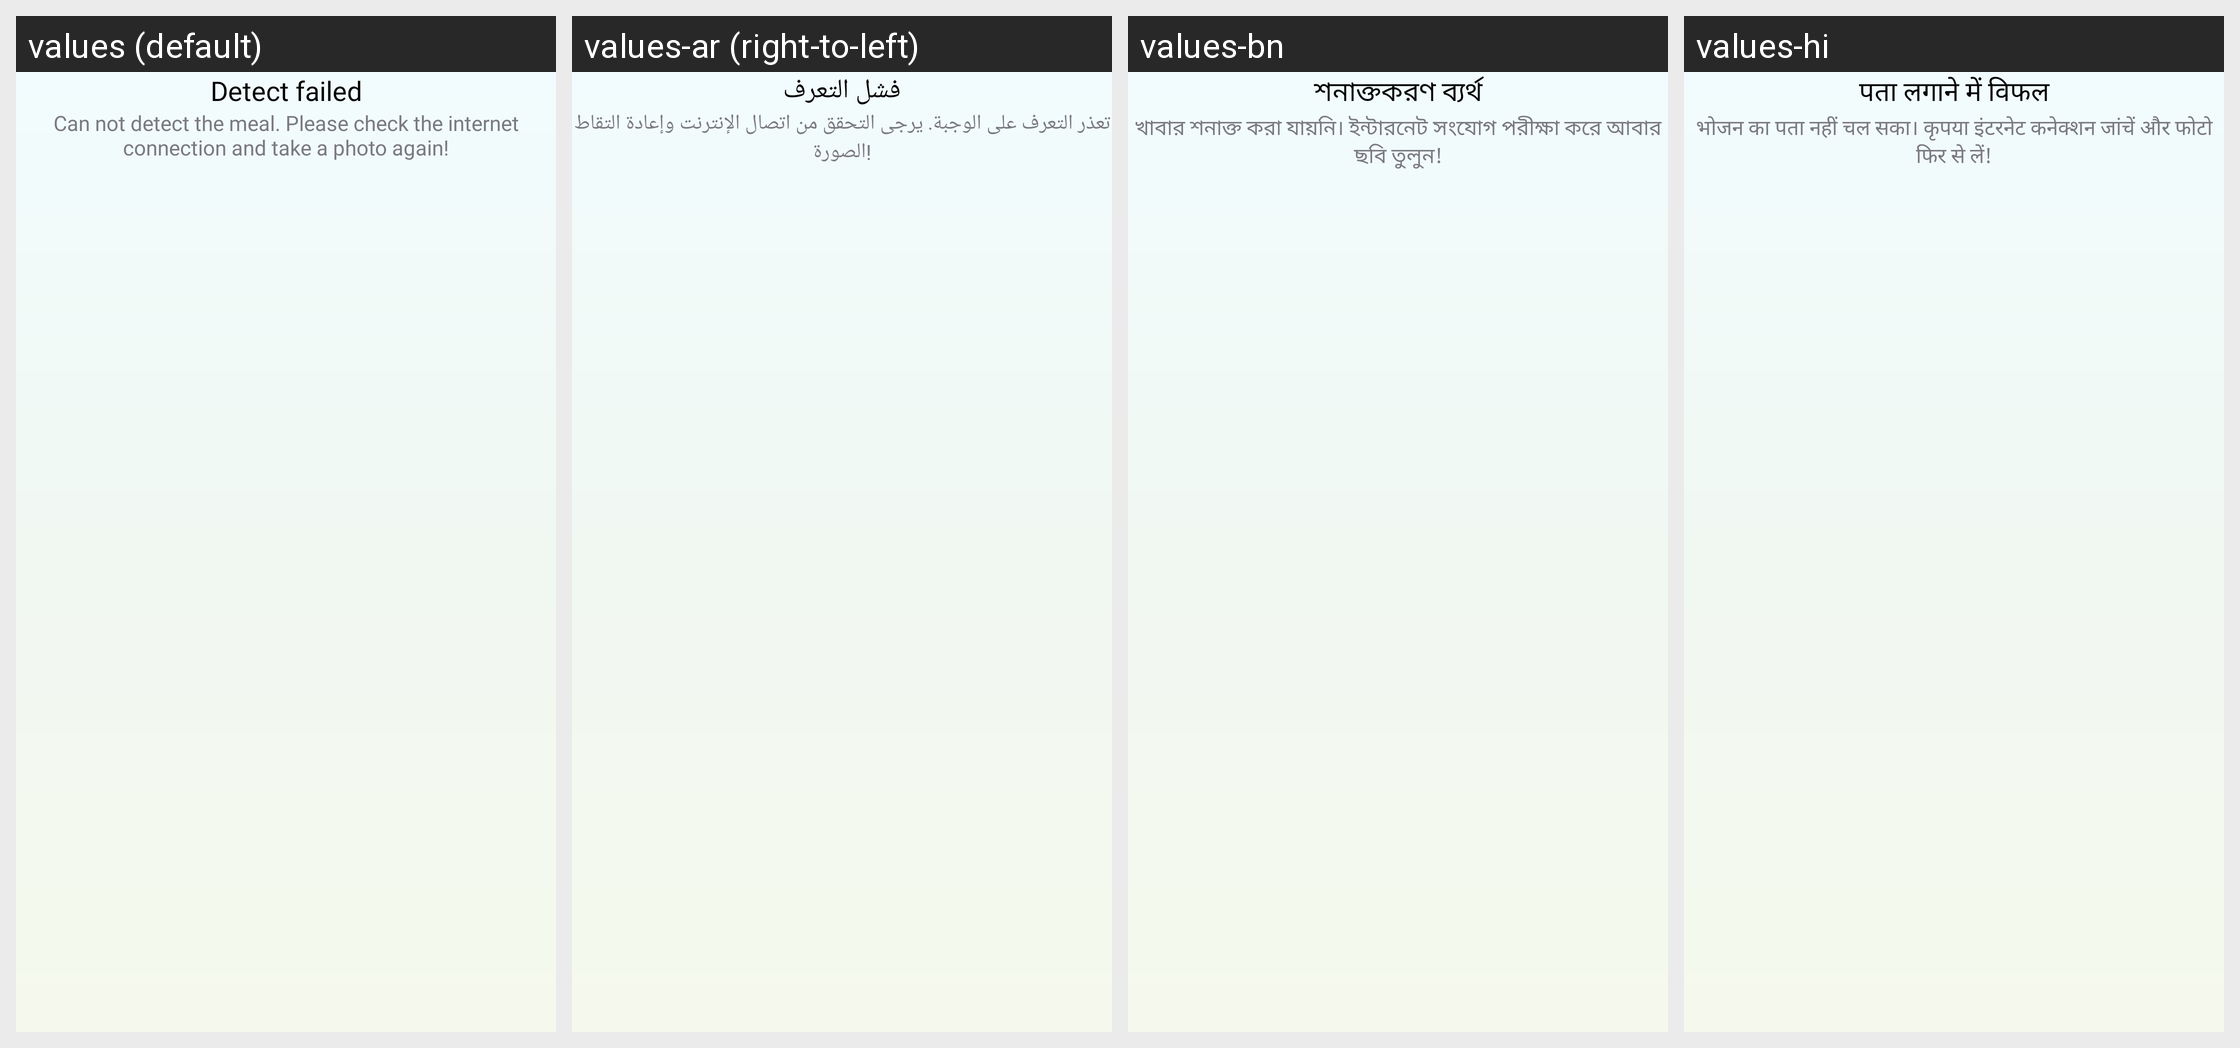

Translations of the strings shown on this Android screen, per locale in the grid:
Android screen res/layout/dialog_failed.xml rendered under 4 locales, left to right: values (default), values-ar (right-to-left), values-bn, values-hi. Device: Nexus 5 (rendered at 1080×1920; each locale shown at half size, 540×960, under a caption strip naming it); theme ThemeLight.
Other locales in the repository, not shown: values-de, values-es, values-fr, values-in, values-it, values-ko, values-pt, values-ru.
Strings drawn on this screen, with the default value and each locale's value (text and hints the layout hard-codes, and strings that could not be matched under every locale, appear in the picture but are not listed):

detect_failed
  values: Detect failed
  values-ar: فشل التعرف
  values-bn: শনাক্তকরণ ব্যর্থ
  values-hi: पता लगाने में विफल

detect_failed_desc
  values: Can not detect the meal. Please check the internet connection and take a photo again!
  values-ar: تعذر التعرف على الوجبة. يرجى التحقق من اتصال الإنترنت وإعادة التقاط الصورة!
  values-bn: খাবার শনাক্ত করা যায়নি। ইন্টারনেট সংযোগ পরীক্ষা করে আবার ছবি তুলুন!
  values-hi: भोजन का पता नहीं चल सका। कृपया इंटरनेट कनेक्शन जांचें और फोटो फिर से लें!
